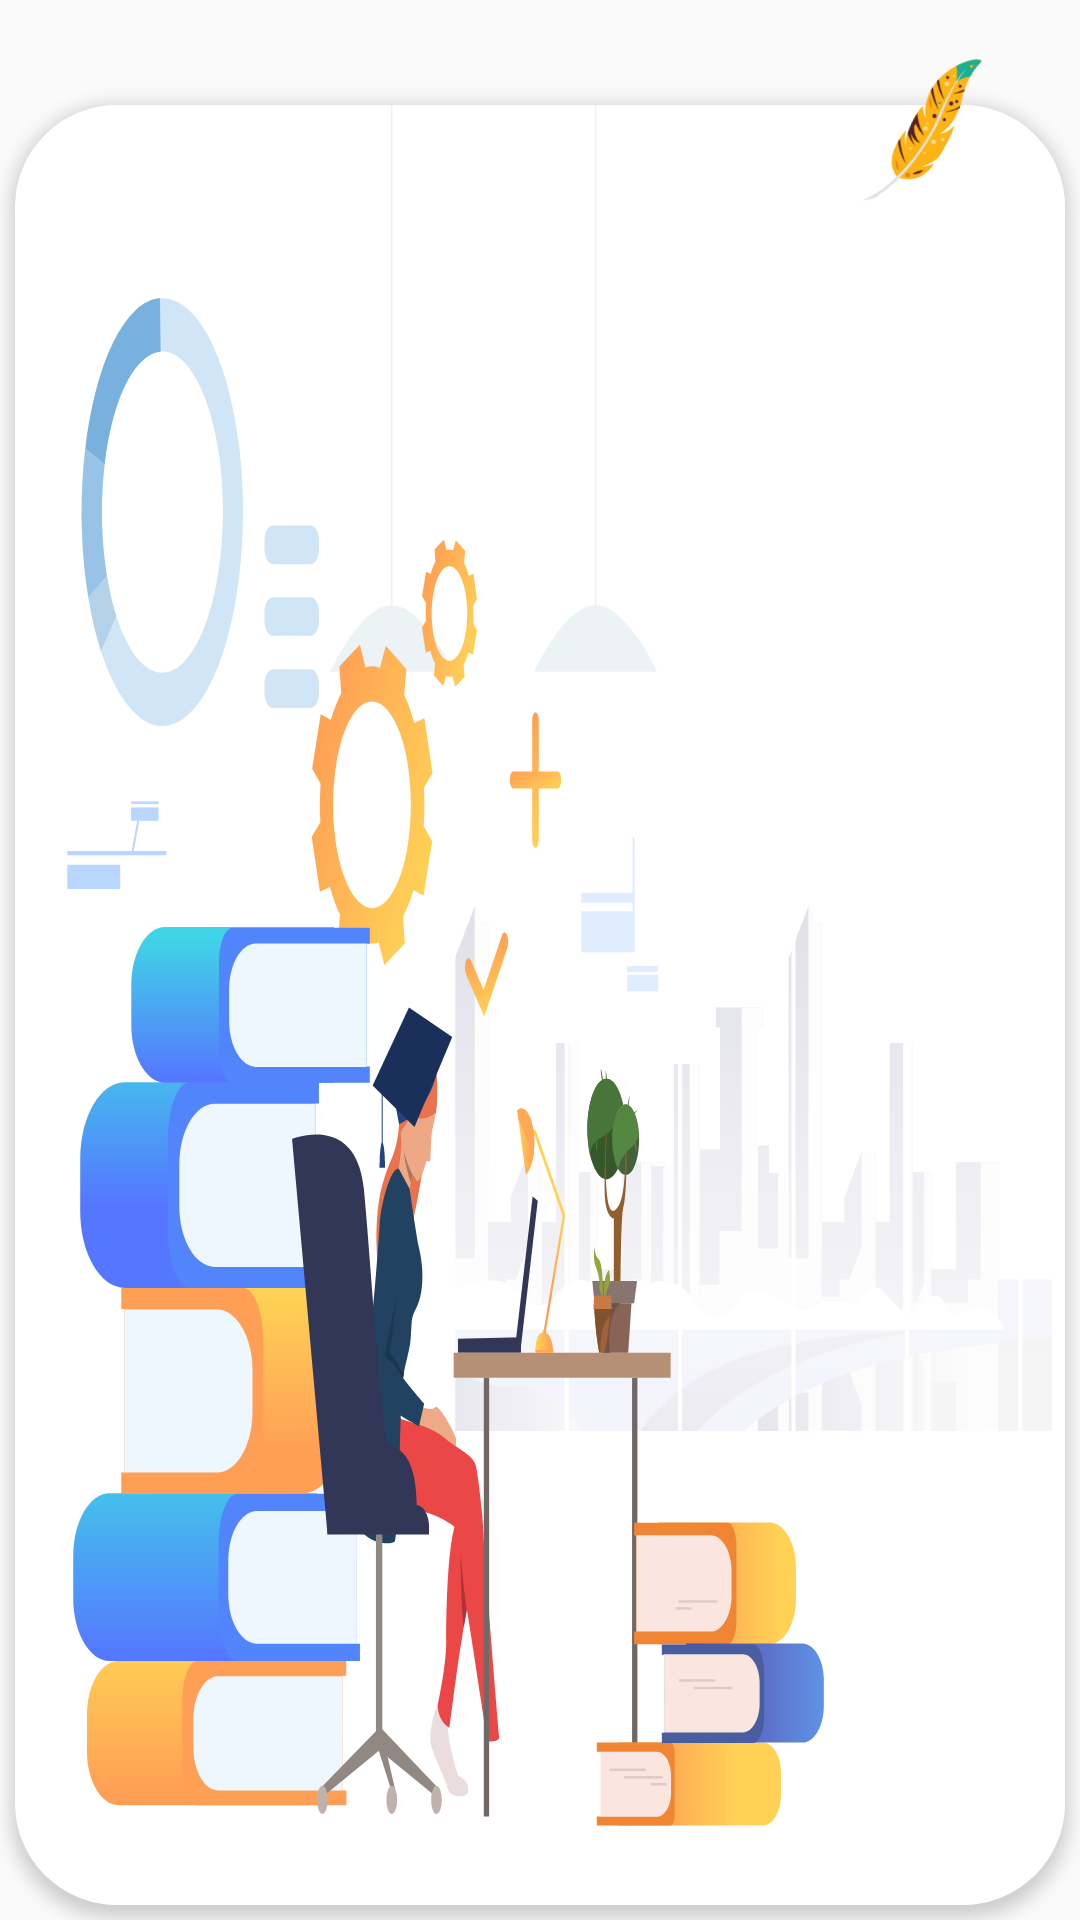

Here is an Android app screen rendered from its layout file. Give the layout XML and the strings, colors and styles it references.
<!-- AndroidManifest.xml: application theme AppTheme -->
<!-- res/layout/gridview_item_exams.xml -->
<?xml version="1.0" encoding="utf-8"?>
<androidx.constraintlayout.widget.ConstraintLayout
    xmlns:android="http://schemas.android.com/apk/res/android"
    xmlns:app="http://schemas.android.com/apk/res-auto"
    xmlns:tools="http://schemas.android.com/tools"
    android:layout_width="180dp"
    android:layout_height="230dp"

    >


    <androidx.cardview.widget.CardView
        android:id="@+id/card"
        android:layout_width="match_parent"
        android:layout_height="match_parent"
        app:cardCornerRadius="34dp"
        app:cardElevation="3dp"
        android:layout_marginTop="35dp"
        android:layout_marginBottom="5dp"
        android:layout_marginEnd="5dp"
        android:layout_marginStart="5dp"
        app:cardPreventCornerOverlap="false"
        app:layout_constraintEnd_toEndOf="parent"
        app:layout_constraintStart_toStartOf="parent"
        app:layout_constraintTop_toTopOf="parent">

        <RelativeLayout
            android:layout_width="match_parent"
            android:layout_height="match_parent"
            android:layout_gravity="top"
            android:elevation="5dp"

            >

            <ImageView
                android:id="@+id/image_card"
                android:layout_width="match_parent"
                android:layout_height="match_parent"
                android:layout_weight="5"
                android:scaleType="fitXY"
                app:srcCompat="@drawable/ic_exam1" />

            <TextView
                android:id="@+id/textview_title"
                android:layout_width="match_parent"
                android:gravity="center"
                android:layout_height="wrap_content"
                android:autoSizeMaxTextSize="24sp"
                android:autoSizeMinTextSize="15sp"
                android:autoSizeTextType="uniform"
                android:breakStrategy="simple"
                android:maxLines="1"
                android:layout_centerInParent="true"
                android:layout_alignBottom="@+id/image_card"
                android:text="HangMan"
                android:textColor="#FFFFFF"
                android:textIsSelectable="true"
                android:textStyle="bold" />
            
            

            
            
            
            
            
            
            
            
        </RelativeLayout>

    </androidx.cardview.widget.CardView>

    <ImageView
        android:id="@+id/image_upon"
        android:layout_width="wrap_content"
        android:layout_height="wrap_content"
        android:elevation="6dp"
        android:rotation="15"
        android:scaleType="fitXY"
        app:layout_constraintEnd_toEndOf="@+id/card"
        app:layout_constraintTop_toTopOf="parent"
        app:srcCompat="@drawable/ic_feather" />



</androidx.constraintlayout.widget.ConstraintLayout>
<!-- resources referenced by this layout -->
<resources>
  <!-- drawable ic_ask (drawable) -->
  <vector xmlns:android="http://schemas.android.com/apk/res/android"
      android:width="24dp"
      android:height="24dp"
      android:tint="#fff"
      android:viewportWidth="24"
      android:viewportHeight="24">
      <path
          android:fillColor="@android:color/white"
          android:pathData="M12,2C6.48,2 2,6.48 2,12s4.48,10 10,10 10,-4.48 10,-10S17.52,2 12,2zM13,19h-2v-2h2v2zM15.07,11.25l-0.9,0.92C13.45,12.9 13,13.5 13,15h-2v-0.5c0,-1.1 0.45,-2.1 1.17,-2.83l1.24,-1.26c0.37,-0.36 0.59,-0.86 0.59,-1.41 0,-1.1 -0.9,-2 -2,-2s-2,0.9 -2,2L8,9c0,-2.21 1.79,-4 4,-4s4,1.79 4,4c0,0.88 -0.36,1.68 -0.93,2.25z" />
  </vector>
  <!-- drawable ic_exam1: vector/xml drawable (drawable, 47350 chars, omitted) -->
  <!-- drawable ic_feather: vector/xml drawable (drawable, 7878 chars, omitted) -->
  <style name="AppTheme" parent="Theme.AppCompat.Light.NoActionBar">
          
          <item name="colorPrimary">@color/colorPrimary</item>
          <item name="colorPrimaryDark">@color/colorPrimaryDark</item>
          <item name="colorAccent">@color/colorAccent</item>
          <item name="bottomSheetDialogTheme">@style/AppBottomSheetDialogTheme</item>
  
  
  
  
      </style>
  <color name="colorPrimary">#6200EE</color>
  <color name="colorPrimaryDark">#FFC107</color>
  <color name="colorAccent">#FFD16E</color>
  <style name="AppBottomSheetDialogTheme" parent="Theme.Design.Light.BottomSheetDialog">
          <item name="bottomSheetStyle">@style/AppModalStyle</item>
      </style>
  <style name="AppModalStyle" parent="Widget.Design.BottomSheet.Modal">
          <item name="android:background">@drawable/layout_round_top</item>
      </style>
  <!-- drawable layout_round_top (drawable) -->
  <?xml version="1.0" encoding="utf-8"?>
  <shape xmlns:android="http://schemas.android.com/apk/res/android"
      android:shape="rectangle"
      android:visible="true">
  
      <solid
          android:color="#fff"
          />
  
      <corners
          android:topLeftRadius="40dp"
          android:topRightRadius="40dp"
          />
  
  </shape>
</resources>
